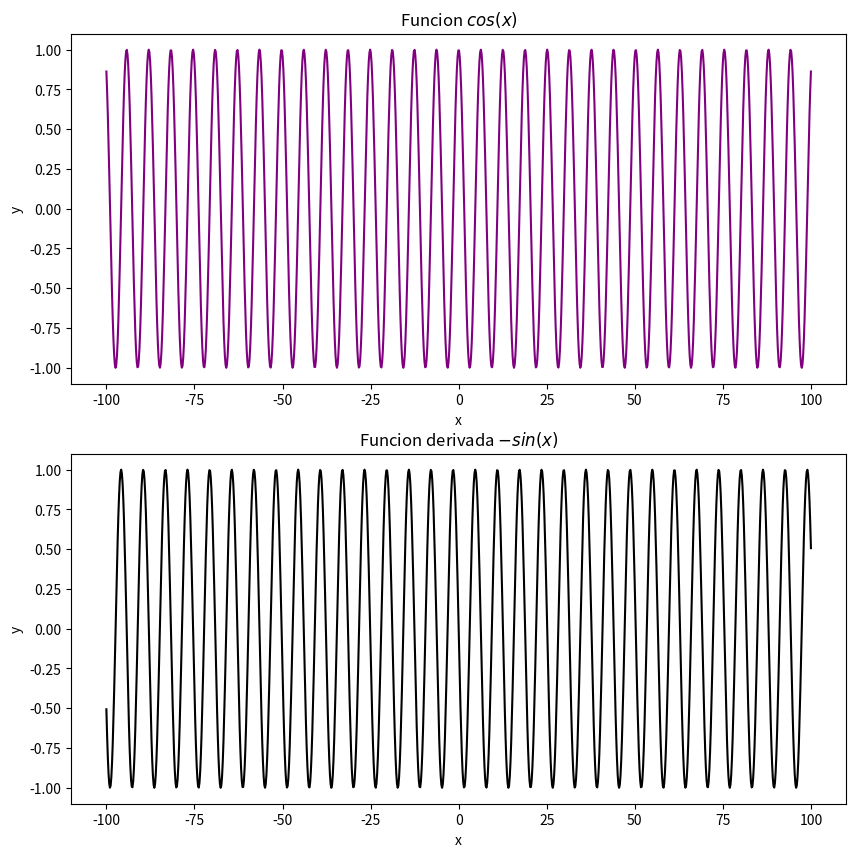

The matplotlib source for this figure:
import numpy as np
import matplotlib.pylab as plt

def cos(x):
	return np.cos(x)

def sen(x):
	return -np.sin(x)

x=np.linspace(-100,100,1000)

plt.figure()
fig,ax=plt.subplots(2,1,figsize=(10,10))
ax[0].plot(x,cos(x),c='purple')
ax[1].plot(x,sen(x),c='black')
ax[0].set_xlabel('x')
ax[0].set_ylabel('y')
ax[1].set_xlabel('x')
ax[1].set_ylabel('y')
ax[0].set_title('Funcion $cos(x)$')
ax[1].set_title('Funcion derivada $-sin(x)$')
plt.savefig('GarzonCamilo_cosysin.pdf')
plt.close()
